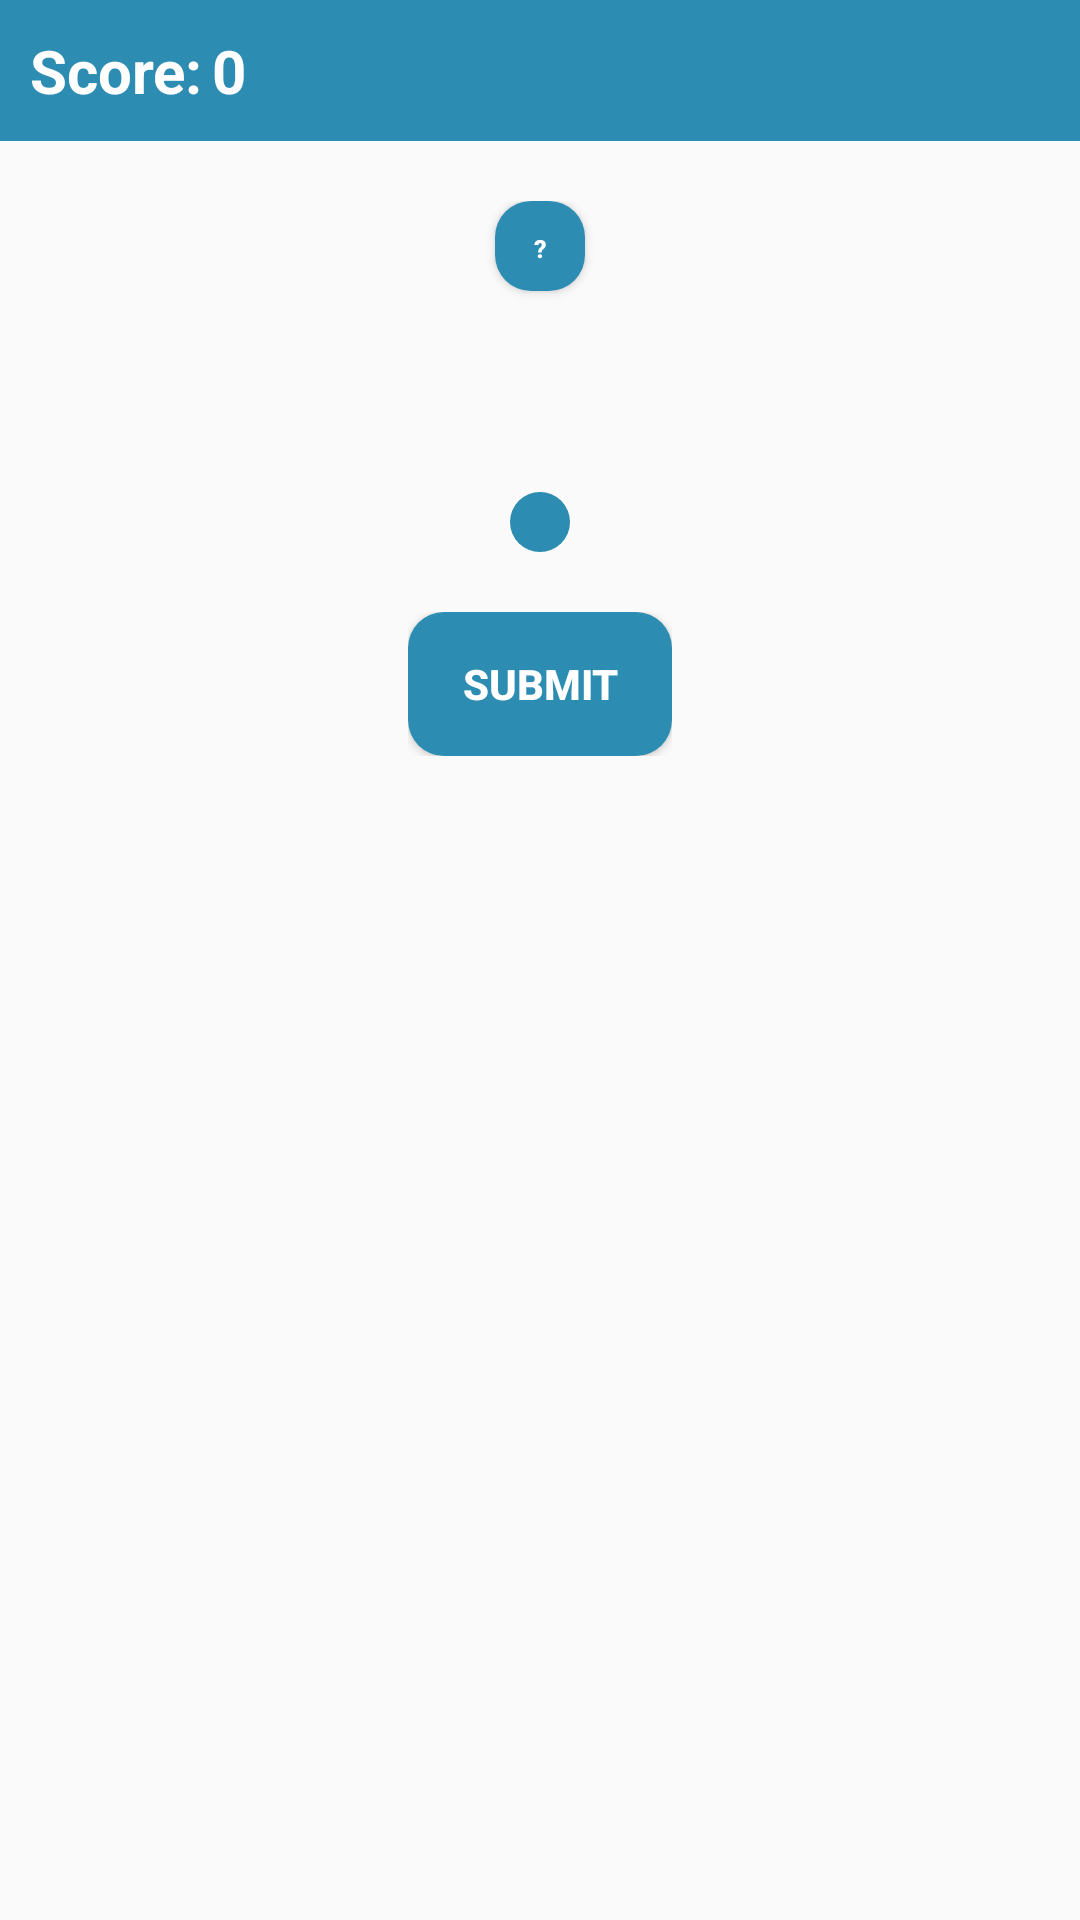

The Android layout XML behind this screen, and the referenced resources:
<!-- AndroidManifest.xml: application theme AppTheme -->
<!-- res/layout/activity_quiz.xml -->
<?xml version="1.0" encoding="utf-8"?>
<LinearLayout
    xmlns:android="http://schemas.android.com/apk/res/android"
    xmlns:tools="http://schemas.android.com/tools"
    android:layout_width="fill_parent"
    android:layout_height="fill_parent"
    android:gravity="center_horizontal"
    android:orientation="vertical">
    <ScrollView
        android:layout_width="fill_parent"
        android:layout_height="fill_parent"
        android:gravity="center_horizontal"
        android:orientation="vertical">
        <LinearLayout
            android:layout_width="match_parent"
            android:layout_height="match_parent"
            android:gravity="center_horizontal"
            android:orientation="vertical">
            <LinearLayout
                android:layout_width="match_parent"
                android:layout_height="wrap_content"
                android:padding="10dp"
                android:background="@color/champDark">
                <TextView
                    android:layout_width="wrap_content"
                    android:layout_height="wrap_content"
                    android:gravity="top"
                    android:text="@string/score"
                    android:textSize="20dp"
                    android:textStyle="bold"
                    android:textColor="@color/white"
                    android:paddingRight="3dp"/>
                <TextView
                    android:layout_width="wrap_content"
                    android:layout_height="wrap_content"
                    android:text="@string/scores"
                    android:textSize="20dp"
                    android:textStyle="bold"
                    android:textColor="@color/white"
                    android:id="@+id/score_value"/>
            </LinearLayout>
            <LinearLayout
                android:layout_width="match_parent"
                android:layout_height="match_parent"
                android:gravity="center"
                android:orientation="vertical"
                android:padding="20dp">
                <Button
                    android:id="@+id/hint_button"
                    android:layout_width="30dp"
                    android:layout_height="30dp"
                    android:text="@string/hint_button"
                    android:textSize="4pt"
                    android:textStyle="bold"
                    android:background="@drawable/rounded_corners"
                    android:textColor="@color/white"/>
                <TextView
                    android:id="@+id/question_text_view"
                    android:layout_width="wrap_content"
                    android:layout_height="wrap_content"
                    android:textColor="@color/champShadow"
                    android:textStyle="bold"
                    android:padding="24dp"/>

                <LinearLayout
                    android:id="@+id/answersHere"
                    android:layout_width="match_parent"
                    android:layout_height="wrap_content"
                    android:orientation="horizontal"
                    android:gravity="center">
                    <RadioGroup
                        android:id="@+id/group"
                        android:layout_width="wrap_content"
                        android:layout_height="wrap_content"
                        android:orientation="vertical"
                        android:gravity="center"
                        android:background="@drawable/rounded_corners"
                        android:textColor="@color/white">
                    </RadioGroup>

                </LinearLayout>

                <LinearLayout
                    android:id="@+id/next"
                    android:layout_width="wrap_content"
                    android:layout_height="wrap_content"
                    android:paddingTop="20dp">
                    <Button
                        android:id="@+id/next_button"
                        android:layout_width="wrap_content"
                        android:layout_height="wrap_content"
                        android:text="@string/next_button"
                        android:textStyle="bold"
                        android:background="@drawable/rounded_corners"
                        android:textColor="@color/white"/>
                </LinearLayout>
                <LinearLayout
                    android:layout_width="wrap_content"
                    android:layout_height="wrap_content">
                    <TextView
                        android:id="@+id/hint"
                        android:layout_width="wrap_content"
                        android:layout_height="wrap_content"
                        android:text="@string/hint"
                        android:visibility="invisible"
                        android:paddingTop="5dp"
                        android:textColor="@color/champShadow"/>
                </LinearLayout>

                <LinearLayout
                    android:layout_width="wrap_content"
                    android:layout_height="wrap_content">
                    <TextView
                        android:id="@+id/debug"
                        android:layout_width="wrap_content"
                        android:layout_height="wrap_content"
                        android:text="@string/debug"
                        android:textColor="@color/champShadow"/>
                </LinearLayout>
            </LinearLayout>
        </LinearLayout>
    </ScrollView>
</LinearLayout>
<!-- resources referenced by this layout -->
<resources>
  <color name="champDark">#2D8CB1</color>
  <color name="champShadow">#1a5268</color>
  <color name="white">#FFFFFF</color>
  <!-- drawable rounded_corners (drawable) -->
  <shape xmlns:android="http://schemas.android.com/apk/res/android" android:shape="rectangle">
      <corners android:radius="12dp"/>
      <solid android:color="@color/champDark"/>
      <padding android:bottom="10dp"/>
      <padding android:top="10dp"/>
      <padding android:left="10dp"/>
      <padding android:right="10dp"/>
  </shape>
  <string name="debug" />
  <string name="hint">(Hmm... that one didn\'t look right)</string>
  <string name="hint_button">"?"</string>
  <string name="next_button">SUBMIT</string>
  <string name="score">Score: </string>
  <string name="scores">0</string>
  <style name="AppTheme" parent="Theme.AppCompat.Light.DarkActionBar">
          
          <item name="colorPrimary">@color/champDark</item>
          <item name="colorPrimaryDark">@color/champAccent</item>
          <item name="colorAccent">@color/colorAccent</item>
      </style>
  <color name="champAccent">#6BD5FD</color>
  <color name="colorAccent">#FF4081</color>
</resources>
